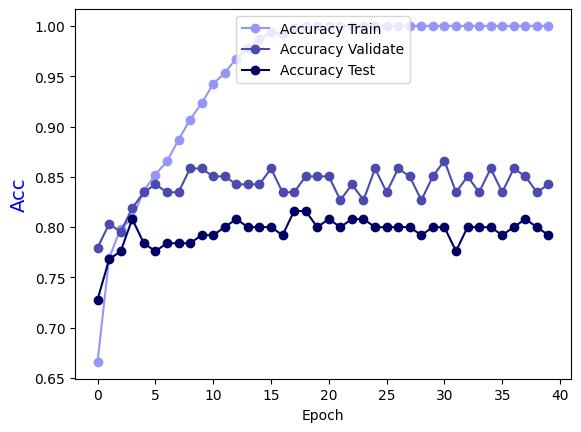

Data behind this chart, as committed beside it:
Epoch, Accuracy Train, Accuracy Validate, Accuracy Test
0.0, 0.666, 0.7795, 0.728
1.0, 0.7692, 0.8031, 0.768
2.0, 0.7986, 0.7953, 0.776
3.0, 0.8087, 0.8189, 0.808
4.0, 0.836, 0.8346, 0.784
5.0, 0.8522, 0.8425, 0.776
6.0, 0.8654, 0.8346, 0.784
7.0, 0.8866, 0.8346, 0.784
8.0, 0.9069, 0.8583, 0.784
9.0, 0.9231, 0.8583, 0.792
10.0, 0.9423, 0.8504, 0.792
11.0, 0.9534, 0.8504, 0.8
12.0, 0.9676, 0.8425, 0.808
13.0, 0.9777, 0.8425, 0.8
14.0, 0.9868, 0.8425, 0.8
15.0, 0.9939, 0.8583, 0.8
16.0, 0.9919, 0.8346, 0.792
17.0, 0.998, 0.8346, 0.816
18.0, 1.0, 0.8504, 0.816
19.0, 1.0, 0.8504, 0.8
20.0, 1.0, 0.8504, 0.808
21.0, 1.0, 0.8268, 0.8
22.0, 1.0, 0.8425, 0.808
23.0, 1.0, 0.8268, 0.808
24.0, 1.0, 0.8583, 0.8
25.0, 1.0, 0.8346, 0.8
26.0, 1.0, 0.8583, 0.8
27.0, 1.0, 0.8504, 0.8
28.0, 1.0, 0.8268, 0.792
29.0, 1.0, 0.8504, 0.8
30.0, 1.0, 0.8661, 0.8
31.0, 1.0, 0.8346, 0.776
32.0, 1.0, 0.8504, 0.8
33.0, 1.0, 0.8346, 0.8
34.0, 1.0, 0.8583, 0.8
35.0, 1.0, 0.8346, 0.792
36.0, 1.0, 0.8583, 0.8
37.0, 1.0, 0.8504, 0.808
38.0, 1.0, 0.8346, 0.8
39.0, 1.0, 0.8425, 0.792
